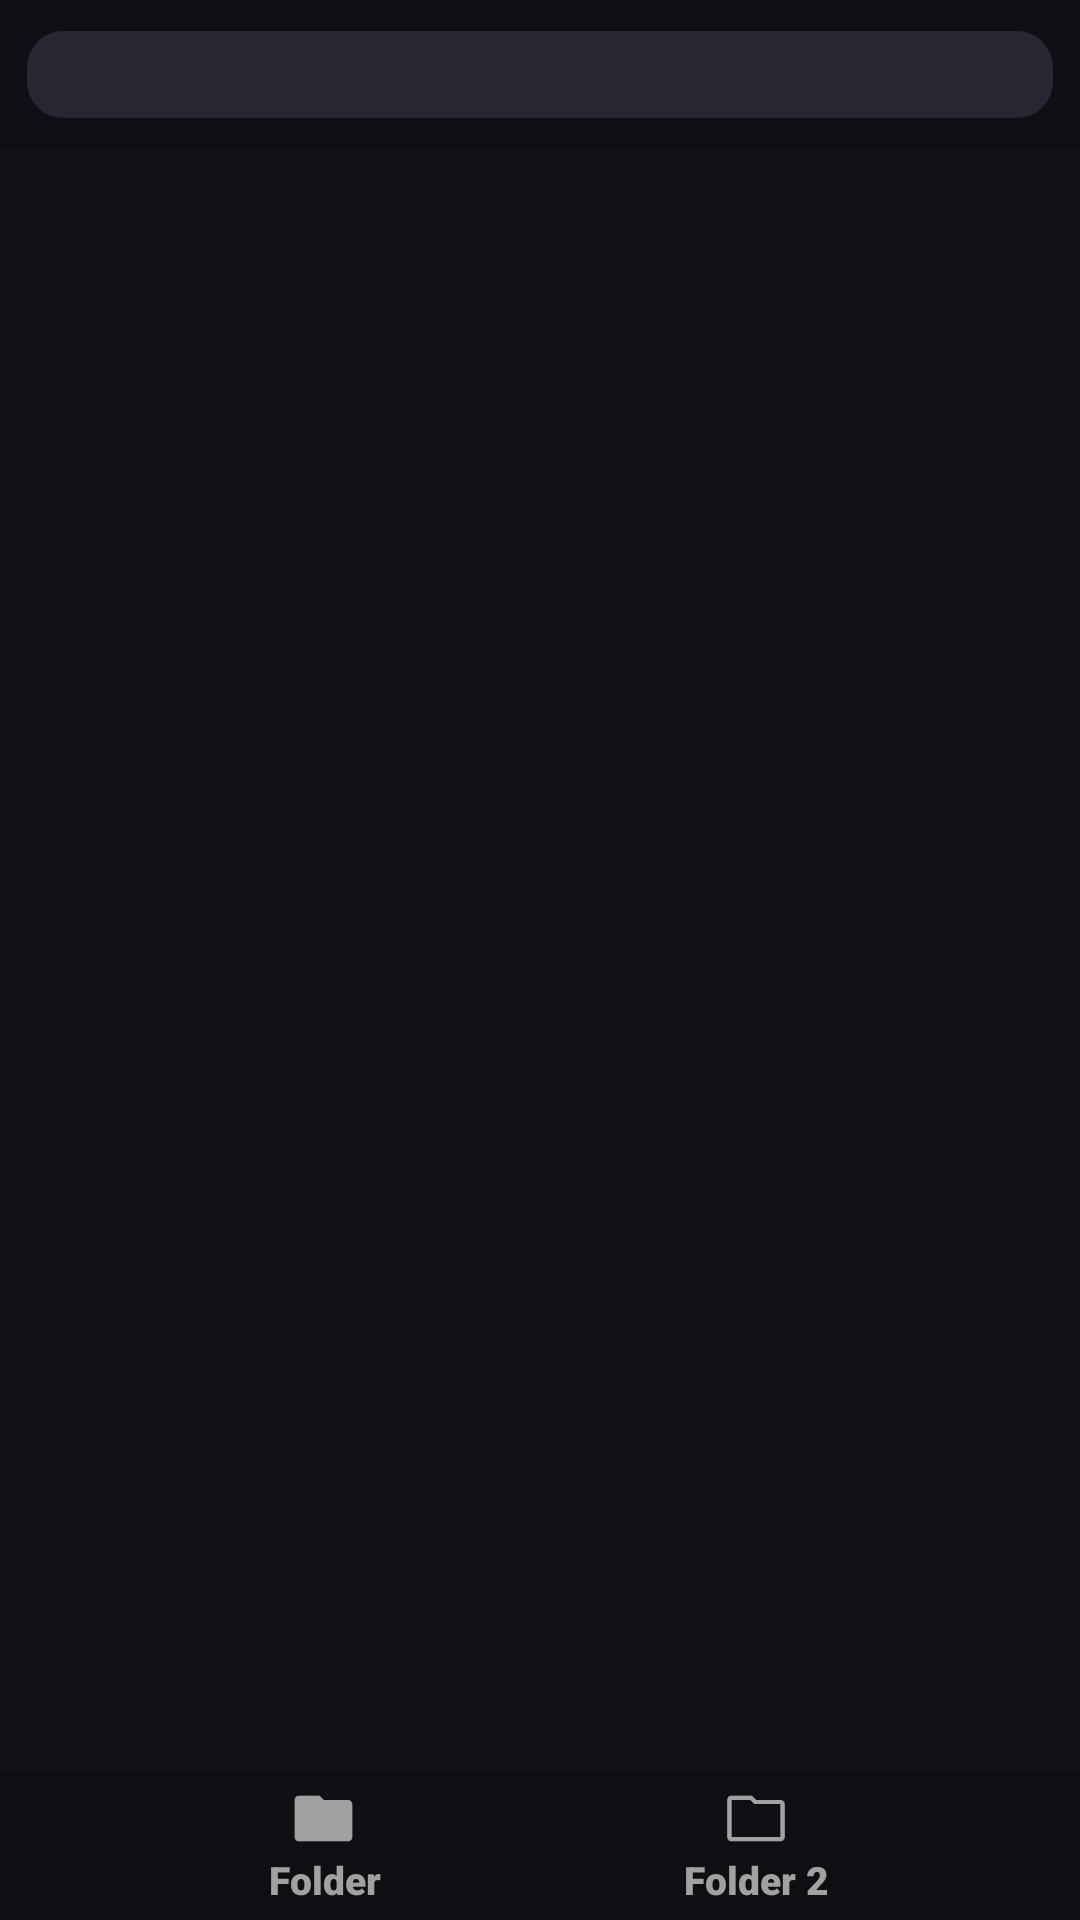

Here is an Android app screen rendered from its layout file. Give the layout XML and the strings, colors and styles it references.
<!-- AndroidManifest.xml: application theme Base.Theme.NestManager -->
<!-- res/layout/layout_file.xml -->
<?xml version="1.0" encoding="utf-8"?>
<androidx.constraintlayout.widget.ConstraintLayout xmlns:android="http://schemas.android.com/apk/res/android"
    xmlns:app="http://schemas.android.com/apk/res-auto"
    xmlns:tools="http://schemas.android.com/tools"
    android:id="@+id/linearLayout99"
    android:layout_width="match_parent"
    android:layout_height="match_parent"
    android:background="#100D13">

    <androidx.constraintlayout.widget.ConstraintLayout
        android:id="@+id/constraintLayout2"
        android:layout_width="0dp"
        android:layout_height="50dp"
        android:background="#100D13"
        android:padding="9dp"
        app:layout_constraintEnd_toEndOf="parent"
        app:layout_constraintStart_toStartOf="parent"
        app:layout_constraintTop_toTopOf="parent">

        <TextView
            android:id="@+id/title_path"
            android:layout_width="0dp"
            android:layout_height="wrap_content"
            android:background="@drawable/radius_text"
            android:fontFamily="sans-serif-black"
            android:padding="5dp"
            android:textColor="#a1a1a1"
            app:layout_constraintBottom_toBottomOf="parent"
            app:layout_constraintEnd_toEndOf="parent"
            app:layout_constraintHorizontal_bias="0.045"
            app:layout_constraintStart_toStartOf="parent"
            app:layout_constraintTop_toTopOf="parent"
            app:layout_constraintVertical_bias="0.483" />
    </androidx.constraintlayout.widget.ConstraintLayout>

    <ViewFlipper
        android:id="@+id/viewFlipper"
        android:layout_width="0dp"
        android:layout_height="0dp"
        android:background="#141118"
        app:layout_constraintBottom_toTopOf="@+id/constraintLayout3"
        app:layout_constraintEnd_toEndOf="parent"
        app:layout_constraintStart_toStartOf="parent"
        app:layout_constraintTop_toBottomOf="@+id/constraintLayout2">

        <LinearLayout
            android:layout_width="match_parent"
            android:layout_height="match_parent"
            android:orientation="vertical">

            <ListView
                android:id="@+id/listView2"
                android:layout_width="match_parent"
                android:layout_height="match_parent"
                android:clipToPadding="false"
                android:divider="@android:color/transparent"
                android:dividerHeight="8dp"
                android:fadingEdge="vertical"
                android:fadingEdgeLength="32dp"
                android:padding="8dp"
                android:requiresFadingEdge="vertical"
                android:scrollbarSize="0dp"
                android:scrollbarThumbVertical="@null"
                android:scrollbarTrackVertical="@null"
                android:scrollbars="none" />
        </LinearLayout>

        <LinearLayout
            android:layout_width="match_parent"
            android:layout_height="match_parent"
            android:orientation="vertical">

        </LinearLayout>
    </ViewFlipper>

    <androidx.constraintlayout.widget.ConstraintLayout
        android:id="@+id/constraintLayout3"
        android:layout_width="0dp"
        android:layout_height="50dp"
        android:background="#100D13"
        app:layout_constraintBottom_toBottomOf="parent"
        app:layout_constraintEnd_toEndOf="parent"
        app:layout_constraintStart_toStartOf="parent">

        <LinearLayout
            android:id="@+id/linearLayout3"
            android:layout_width="0dp"
            android:layout_height="0dp"
            android:orientation="horizontal"
            app:layout_constraintBottom_toBottomOf="parent"
            app:layout_constraintEnd_toStartOf="@+id/lin_folder1"
            app:layout_constraintHorizontal_weight="1"
            app:layout_constraintStart_toStartOf="parent"
            app:layout_constraintTop_toTopOf="parent" />

        <LinearLayout
            android:id="@+id/lin_folder1"
            android:layout_width="0dp"
            android:layout_height="0dp"
            android:gravity="center"
            android:orientation="vertical"
            android:padding="4dp"
            app:layout_constraintBottom_toBottomOf="parent"
            app:layout_constraintEnd_toStartOf="@+id/linearLayout5"
            app:layout_constraintHorizontal_weight="1"
            app:layout_constraintStart_toEndOf="@+id/linearLayout3"
            app:layout_constraintTop_toTopOf="parent">

            <ImageView
                android:id="@+id/img_folder1"
                android:layout_width="23dp"
                android:layout_height="23dp"
                app:srcCompat="@drawable/folder" />

            <TextView
                android:id="@+id/textView2"
                android:layout_width="match_parent"
                android:layout_height="wrap_content"
                android:fontFamily="sans-serif-black"
                android:gravity="center"
                android:text="Folder"
                android:textColor="#a1a1a1"
                android:textSize="13sp" />
        </LinearLayout>

        <LinearLayout
            android:id="@+id/linearLayout5"
            android:layout_width="0dp"
            android:layout_height="0dp"
            android:orientation="horizontal"
            app:layout_constraintBottom_toBottomOf="parent"
            app:layout_constraintEnd_toStartOf="@+id/lin_folder2"
            app:layout_constraintHorizontal_weight="1"
            app:layout_constraintStart_toEndOf="@+id/lin_folder1"
            app:layout_constraintTop_toTopOf="parent" />

        <LinearLayout
            android:id="@+id/lin_folder2"
            android:layout_width="0dp"
            android:layout_height="0dp"
            android:gravity="center"
            android:orientation="vertical"
            android:padding="4dp"
            app:layout_constraintBottom_toBottomOf="parent"
            app:layout_constraintEnd_toStartOf="@+id/linearLayout7"
            app:layout_constraintHorizontal_weight="1"
            app:layout_constraintStart_toEndOf="@+id/linearLayout5"
            app:layout_constraintTop_toTopOf="parent">

            <ImageView
                android:id="@+id/img_folder2"
                android:layout_width="match_parent"
                android:layout_height="23dp"
                app:srcCompat="@drawable/folder_no_fill" />

            <TextView
                android:id="@+id/textView3"
                android:layout_width="match_parent"
                android:layout_height="wrap_content"
                android:fontFamily="sans-serif-black"
                android:gravity="center"
                android:text="Folder 2"
                android:textColor="#a1a1a1"
                android:textSize="13sp" />
        </LinearLayout>

        <LinearLayout
            android:id="@+id/linearLayout7"
            android:layout_width="0dp"
            android:layout_height="0dp"
            android:orientation="horizontal"
            app:layout_constraintBottom_toBottomOf="parent"
            app:layout_constraintEnd_toEndOf="parent"
            app:layout_constraintHorizontal_weight="1"
            app:layout_constraintStart_toEndOf="@+id/lin_folder2"
            app:layout_constraintTop_toTopOf="parent" />
    </androidx.constraintlayout.widget.ConstraintLayout>
</androidx.constraintlayout.widget.ConstraintLayout>
<!-- resources referenced by this layout -->
<resources>
  <!-- drawable folder: png bitmap (drawable, 914 bytes) -->
  <!-- drawable folder_no_fill: png bitmap (drawable, 962 bytes) -->
  <!-- drawable radius_text (drawable) -->
  <?xml version="1.0" encoding="utf-8"?>
  <shape xmlns:android="http://schemas.android.com/apk/res/android">
      <corners android:radius="12dp" />
      <solid android:color="#2A2533" />
  </shape>
  <style name="Base.Theme.NestManager" parent="Theme.Material3.DayNight.NoActionBar">
          
          <item name="android:statusBarColor">#100D13</item>
      </style>
</resources>
